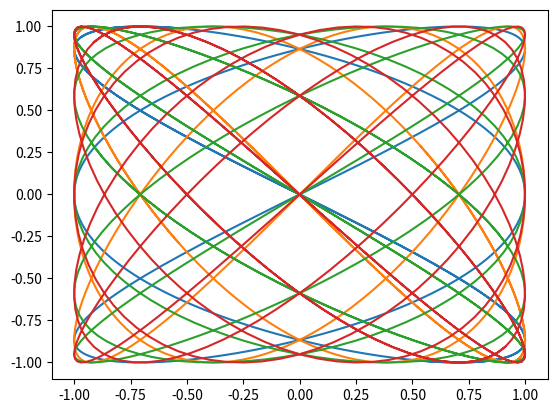

The matplotlib source for this figure:
import matplotlib.pylab as plt 
import numpy as np

ratio = ((3, 2), (3, 4), (5, 4), (5, 6))

t = np.linspace(-4, 4, num=500)
x = np.array([np.sin(a * t) for a, b in ratio])
y = np.array([np.sin(b * t) for a, b in ratio])

for i, name in enumerate(ratio):
    plt.plot(x[i], y[i], label=f"ratio = {name}")
    plt.show()

